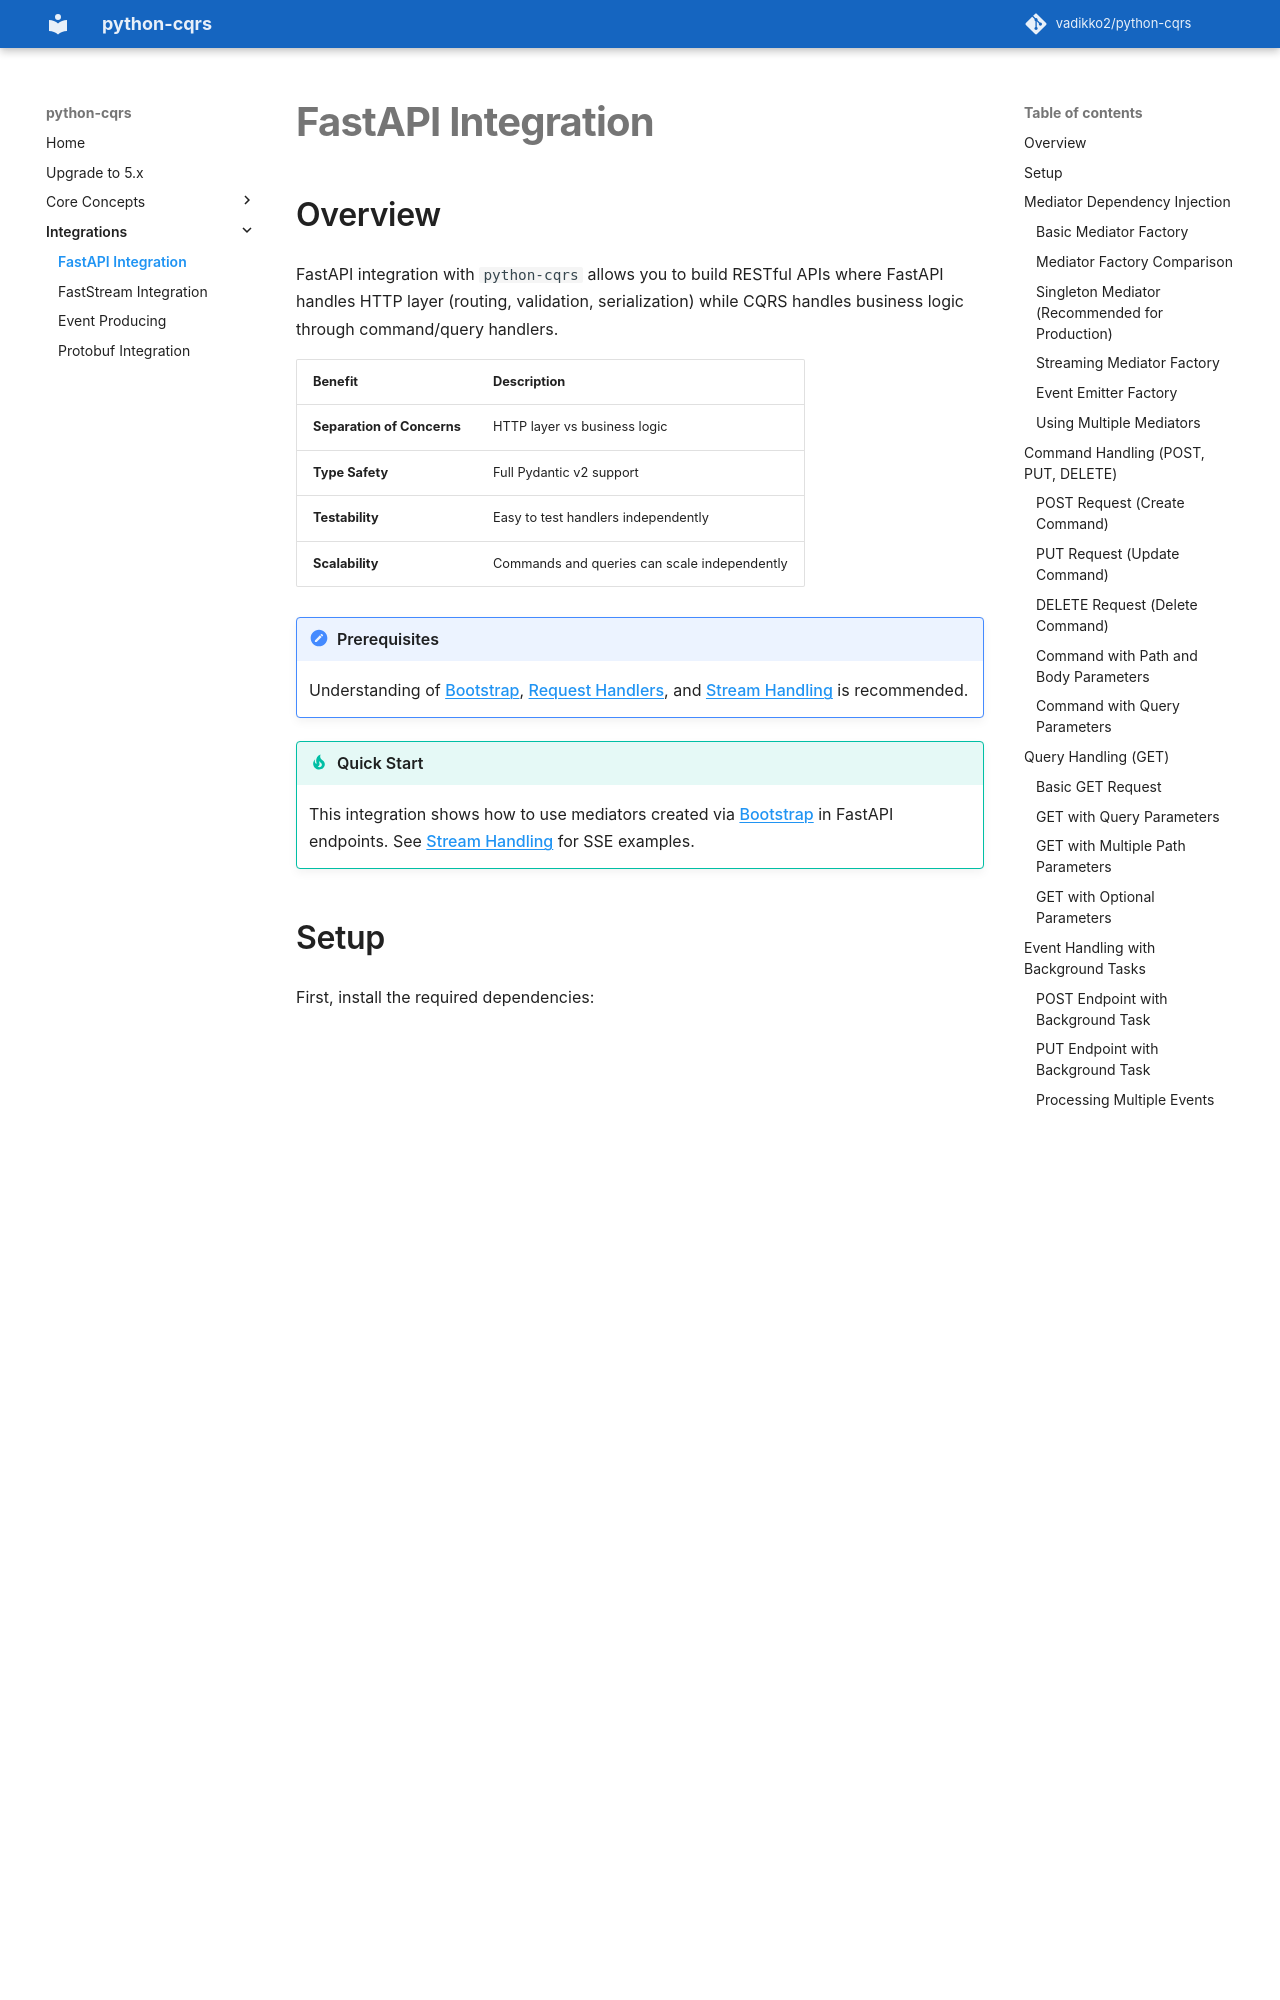

repository: pypatterns/python-cqrs-mkdocs · page: 4.0/fastapi/index.html · generator: mkdocs

---
title: FastAPI Integration with python-cqrs
description: Integrate python-cqrs with FastAPI for typed commands, queries, and streaming responses over HTTP.
---

# FastAPI Integration

## Overview

FastAPI integration with `python-cqrs` allows you to build RESTful APIs where FastAPI handles HTTP layer (routing, validation, serialization) while CQRS handles business logic through command/query handlers.

A route that calls the mediator is [Testing FastAPI](testing/fastapi.md).

| Benefit | Description |
|---------|-------------|
| **Separation of Concerns** | HTTP layer vs business logic |
| **Type Safety** | Full Pydantic v2 support |
| **Testability** | Easy to test handlers independently |
| **Scalability** | Commands and queries can scale independently |

!!! note "Prerequisites"
    Understanding of [Bootstrap](bootstrap/index.md), [Request Handlers](request_handler/index.md), and [Stream Handling](stream_handling/index.md) is recommended.

!!! tip "Quick Start"
    This integration shows how to use mediators created via [Bootstrap](bootstrap/index.md) in FastAPI endpoints. See [Stream Handling](stream_handling/index.md) for SSE examples.

!!! tip "Accept work before the handler runs"
    A route that needs the handler result calls `mediator.send`. When the response can be `202` before that work finishes, depend on `InboxRepository`, call `add` with a one-element batch, and let `InboxProcessor` call the mediator. The dependency commits after the route returns. See the [transactional inbox](inbox/index.md).

## Setup

First, install the required dependencies:

```bash
pip install fastapi uvicorn python-cqrs di
```

## Mediator Dependency Injection

The recommended way to inject mediators into FastAPI endpoints is using `Depends()` with factory functions. This ensures proper dependency management and allows for easy testing.

### Basic Mediator Factory

```python
import di
import fastapi
import cqrs
from cqrs.bootstrap import requests as bootstrap

def mediator_factory() -> cqrs.RequestMediator:
    """Factory function for RequestMediator dependency injection."""
    container = di.Container()
    
    # Your mappers (commands_mapper, queries_mapper, events_mapper)
    # should be defined elsewhere in your application
    
    return bootstrap.bootstrap(
        di_container=container,
        commands_mapper=commands_mapper,
        queries_mapper=queries_mapper,
        domain_events_mapper=events_mapper,
    )

# Use in endpoint
@app.post("/users")
async def create_user(
    command: CreateUserCommand,
    mediator: cqrs.RequestMediator = fastapi.Depends(mediator_factory),
):
    return await mediator.send(command)
```
